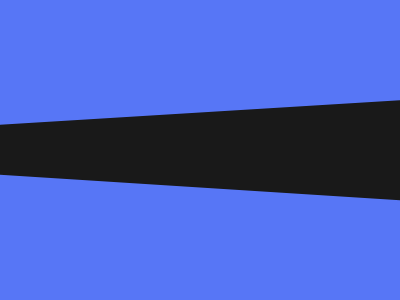

Give the HTML and CSS whose rendering is this image.

<style>
  * {
    background: #5776f6;
    margin: 0;
  }
  * > * {
    background: #191919;
    clip-path: polygon(0 132Q, 100% 106Q, 100% 212Q, 0 185Q);
  }
</style>
